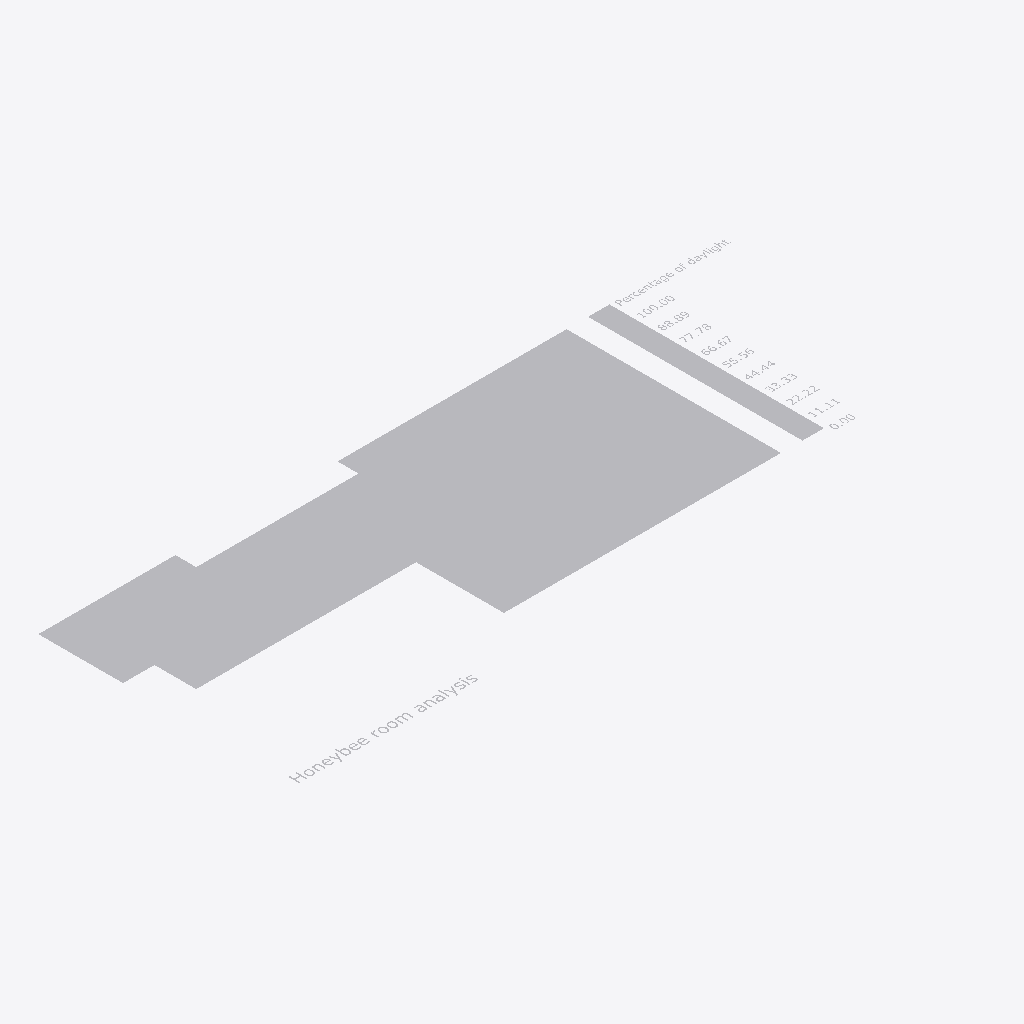
Isometric view of an IFC building model (IFC-SPF (STEP), schema IFC2X3, length unit metre), seen from the south-west, elements coloured by IFC class (only those large enough to see are counted): 16 other elements (light grey).
Extent 32754.6 m × 12562.0 m × 0.3 m (x, y, z). Elements (94): 94 IfcBuildingElementProxy.

HEADER;
FILE_DESCRIPTION(('ViewDefinition [CoordinationView_V2.0]'),'2;1');
FILE_NAME('C:\\Users\\kerry\\CODING\\CODE2270\\model\\Analysis.ifc','2022-11-29T22:17:37',('kerry'),('HP'),'ggIFC v2.2.40.0 by Geometry Gym Pty Ltd built 20','ggRhinoIFC  v2.2.40.0 - Rhino7 Grasshopper3d Plu','None');
FILE_SCHEMA(('IFC2X3'));
ENDSEC;
DATA;
#14=IFCPROJECT('1YIjaphz1DxPG6bZkp4NZ4',#1522,' CoDe2270 A4',$,$,$,$,(#130),#15);
#11=IFCBUILDING('3kKHzcNxn5UBL450dE_1FZ',#1522,'Building Analysis',$,$,#13,$,'GH Building',.ELEMENT.,0.0,0.0,#12);
#35274=IFCBUILDINGELEMENTPROXY('3SXS2AWDzDngUyxTzjK46G',#1522,'NOTDEFINED',$,$,#35265,#35250,$,$);
#35347=IFCBUILDINGELEMENTPROXY('3bFya5upL3l8kCBt_$zSzf',#1522,'NOTDEFINED',$,$,#35333,#35327,$,$);
#37058=IFCBUILDINGELEMENTPROXY('3CZ08yfJj92QxeFYZ19nHB',#1522,'NOTDEFINED',$,$,#37057,#37056,$,$);
#36981=IFCBUILDINGELEMENTPROXY('2vySCp5SHCjfhnuVJ6bJDL',#1522,'NOTDEFINED',$,$,#36980,#36979,$,$);
#37016=IFCBUILDINGELEMENTPROXY('0WtXN2Z_b7NRfXJw9Ana08',#1522,'NOTDEFINED',$,$,#37015,#37014,$,$);
#37079=IFCBUILDINGELEMENTPROXY('3ogX2cg3nDKv8J$MwmDqif',#1522,'NOTDEFINED',$,$,#37078,#37077,$,$);
#37030=IFCBUILDINGELEMENTPROXY('3tU3$YzXz3yBsgAxdf_o6i',#1522,'NOTDEFINED',$,$,#37029,#37028,$,$);
#37065=IFCBUILDINGELEMENTPROXY('2pEQ39J$b68wGmfFG0RGrm',#1522,'NOTDEFINED',$,$,#37064,#37063,$,$);
#37002=IFCBUILDINGELEMENTPROXY('12wpI3PUH8Su_OnBhX1jC2',#1522,'NOTDEFINED',$,$,#37001,#37000,$,$);
#37023=IFCBUILDINGELEMENTPROXY('3uIlXcUmjEkve2XUPBLsHh',#1522,'NOTDEFINED',$,$,#37022,#37021,$,$);
#37051=IFCBUILDINGELEMENTPROXY('3nAo39Q5r3WBPJQkygZvG0',#1522,'NOTDEFINED',$,$,#37050,#37049,$,$);
#37044=IFCBUILDINGELEMENTPROXY('1fT0$3Y8rCLQ0xvqPeIJ5a',#1522,'NOTDEFINED',$,$,#37043,#37042,$,$);
#37100=IFCBUILDINGELEMENTPROXY('0gDTvIqpj7xPE3WhnwSdJh',#1522,'NOTDEFINED',$,$,#37099,#37098,$,$);
#36988=IFCBUILDINGELEMENTPROXY('1Eiuy7QMTDEeoKUDlJjxrt',#1522,'NOTDEFINED',$,$,#36987,#36986,$,$);
#36995=IFCBUILDINGELEMENTPROXY('1AXXtzrNb8YugjDgTcd$n5',#1522,'NOTDEFINED',$,$,#36994,#36993,$,$);
#37072=IFCBUILDINGELEMENTPROXY('2CFTzxW4b9OPmgdPneWfv1',#1522,'NOTDEFINED',$,$,#37071,#37070,$,$);
ENDSEC;
